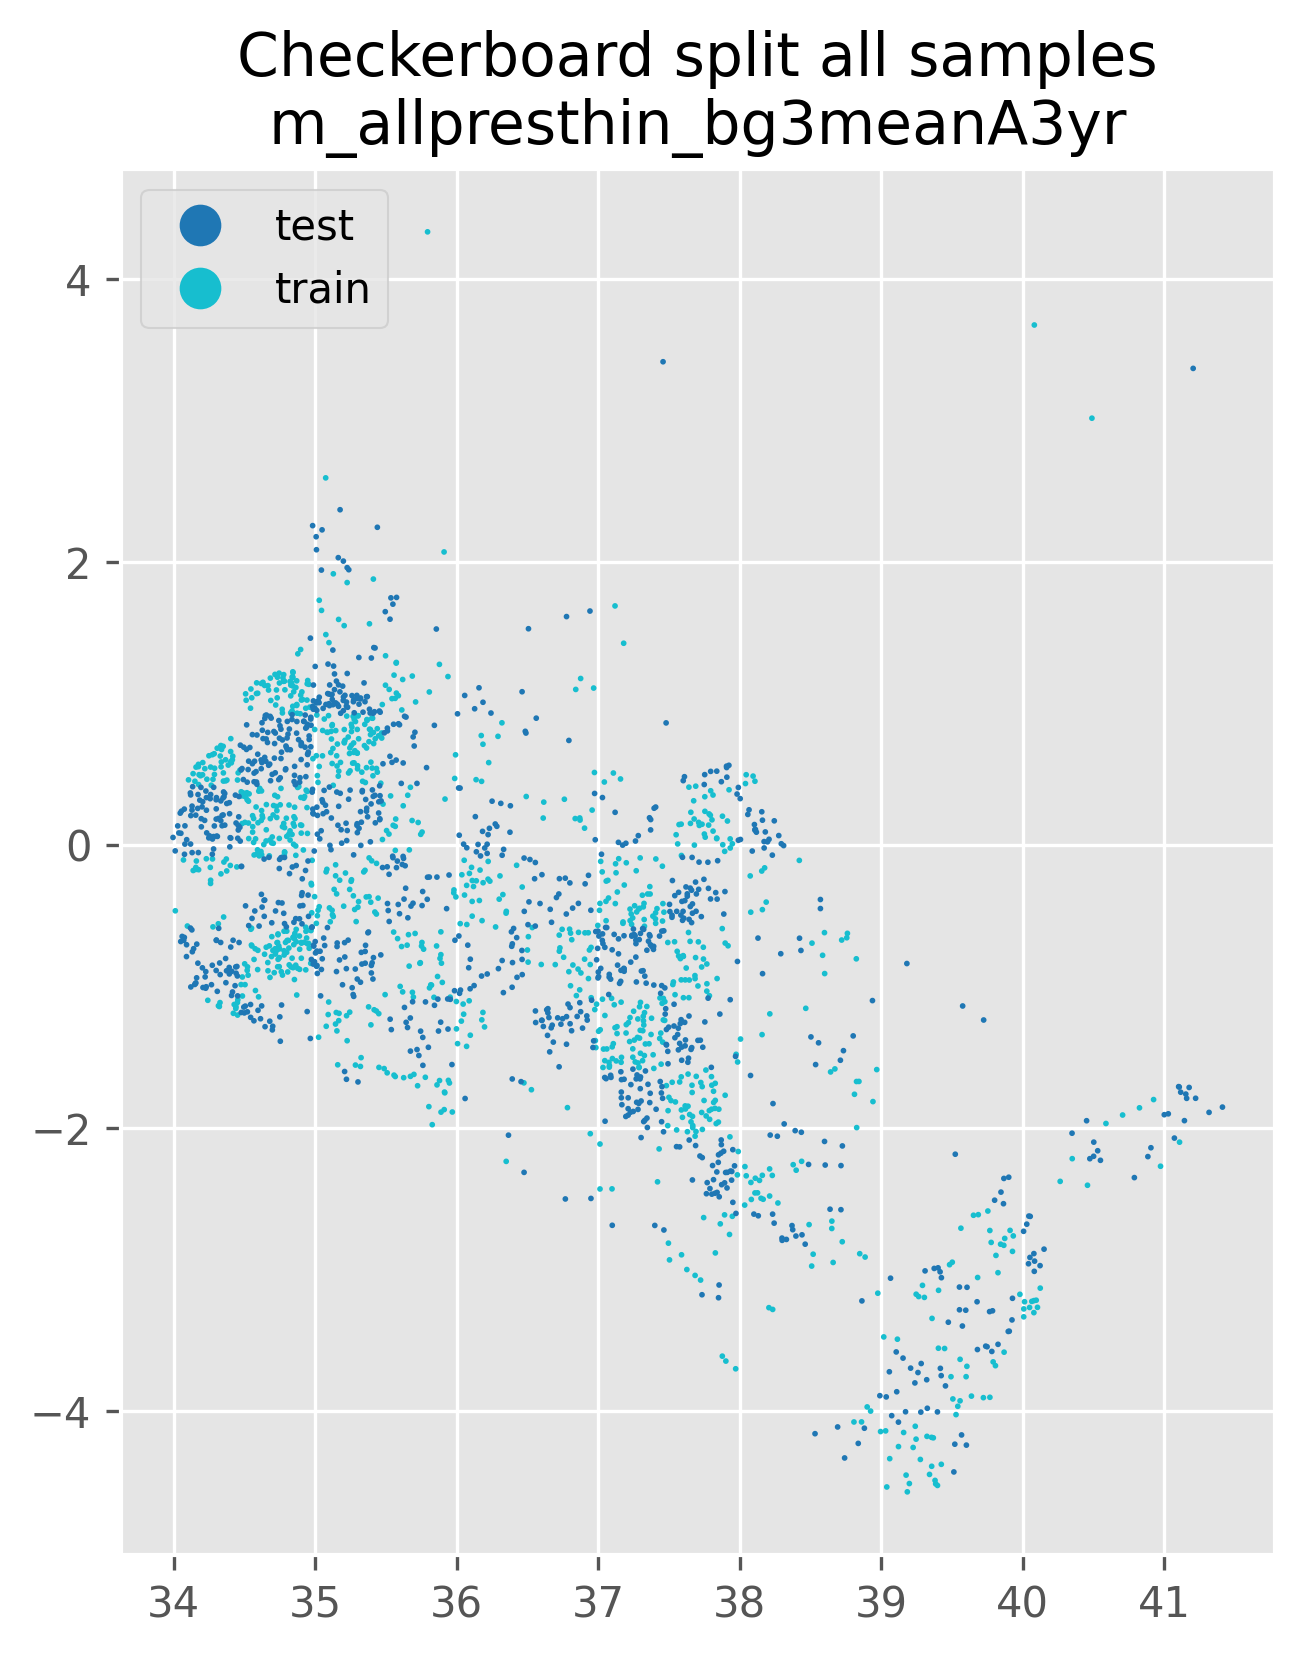

The table this chart was drawn from, first rows:
, geometry, class, tavg, prec, tmax, tmin, vapr, wind, split
0, POINT (34.105675 0.460818), 1, 22.0, 63.0, 29.0, 15.0, 1.0, 1.0, train
1, POINT (34.150935 0.450892), 1, 22.0, 57.0, 29.0, 15.0, 1.0, 2.0, train
2, POINT (39.4235019 -4.3741836), 1, 27.0, 28.0, 31.0, 22.0, 2.0, 2.0, train
3, POINT (36.1867264 -0.2658143), 1, 16.0, 25.0, 24.0, 7.0, 1.0, 2.0, train
4, POINT (35.89853636 -0.96993428), 1, 16.0, 62.0, 24.0, 8.0, 1.0, 3.0, train
5, POINT (37.4958208 -2.8119982), 1, 22.0, 64.0, 29.0, 14.0, 1.0, 3.0, train
6, POINT (36.0704836 -0.2845506), 1, 18.0, 37.0, 26.0, 9.0, 1.0, 2.0, train
7, POINT (35.9860467 0.4708033), 1, 25.0, 24.0, 33.0, 16.0, 1.0, 2.0, train
8, POINT (36.09 -0.2), 1, 18.0, 35.0, 26.0, 9.0, 1.0, 2.0, train
9, POINT (39.978629 -3.173256), 1, 26.0, 51.0, 31.0, 22.0, 2.0, 2.0, train
10, POINT (39.720753 -3.903322), 1, 27.0, 58.0, 32.0, 23.0, 2.0, 2.0, train
11, POINT (37.4914015 -0.6879248), 1, 23.0, 98.0, 29.0, 16.0, 1.0, 3.0, train
12, POINT (34.9723436 -0.2704773), 1, 23.0, 128.0, 30.0, 16.0, 1.0, 3.0, train
13, POINT (37.235621 -0.5599069), 1, 21.0, 90.0, 28.0, 14.0, 1.0, 2.0, train
14, POINT (37.078103 -1.5683764), 1, 20.0, 130.0, 25.0, 15.0, 1.0, 3.0, train
15, POINT (34.7535775 0.2846143), 1, 20.0, 283.0, 25.0, 14.0, 1.0, 2.0, train
16, POINT (37.0088383 -0.460745), 1, 18.0, 200.0, 24.0, 13.0, 1.0, 2.0, train
17, POINT (37.0999733 -1.50781), 1, 20.0, 138.0, 25.0, 15.0, 1.0, 2.0, train
18, POINT (36.7825261 -1.8546139), 1, 20.0, 121.0, 25.0, 15.0, 1.0, 3.0, train
19, POINT (39.789663 -3.650488), 1, 25.0, 276.0, 29.0, 22.0, 2.0, 3.0, train
20, POINT (34.335819 0.552766), 1, 21.0, 246.0, 27.0, 16.0, 2.0, 2.0, train
21, POINT (40.006094 -3.276447), 1, 24.0, 237.0, 27.0, 21.0, 2.0, 4.0, train
22, POINT (40.122393 -3.129576), 1, 24.0, 318.0, 28.0, 21.0, 2.0, 3.0, train
23, POINT (39.766704 -3.900834), 1, 25.0, 255.0, 29.0, 22.0, 2.0, 4.0, train
24, POINT (34.28713 0.645349), 1, 22.0, 220.0, 27.0, 17.0, 2.0, 1.0, train
25, POINT (34.36764 0.602632), 1, 22.0, 242.0, 27.0, 16.0, 2.0, 1.0, train
26, POINT (34.235507 0.465357), 1, 22.0, 259.0, 27.0, 16.0, 2.0, 2.0, train
27, POINT (34.220922 0.539806), 1, 21.0, 233.0, 26.0, 16.0, 1.0, 2.0, train
28, POINT (40.047128 -3.266117), 1, 24.0, 276.0, 28.0, 21.0, 2.0, 3.0, train
29, POINT (34.330169 0.629064), 1, 22.0, 244.0, 27.0, 16.0, 2.0, 2.0, train
30, POINT (34.352027 0.452256), 1, 22.0, 265.0, 27.0, 16.0, 2.0, 2.0, train
31, POINT (40.00566 -3.332285), 1, 25.0, 231.0, 28.0, 21.0, 2.0, 4.0, train
32, POINT (34.308392 0.684313), 1, 22.0, 228.0, 27.0, 16.0, 2.0, 2.0, train
33, POINT (39.867073 -3.581976), 1, 25.0, 245.0, 29.0, 22.0, 2.0, 3.0, train
34, POINT (34.456389 0.510477), 1, 21.0, 251.0, 26.0, 16.0, 1.0, 2.0, train
35, POINT (34.404323 0.752063), 1, 21.0, 222.0, 26.0, 16.0, 1.0, 2.0, train
36, POINT (37.068166 -0.248928), 1, 16.0, 108.0, 22.0, 10.0, 1.0, 1.0, train
37, POINT (38.00522 -1.370085), 1, 21.0, 48.0, 25.0, 17.0, 1.0, 2.0, train
38, POINT (34.7689 0.93371), 1, 16.0, 149.0, 21.0, 10.0, 1.0, 1.0, train
39, POINT (37.32643 -0.57318), 1, 20.0, 160.0, 25.0, 15.0, 1.0, 2.0, train
40, POINT (37.4541 -0.5365), 1, 20.0, 160.0, 24.0, 15.0, 1.0, 2.0, train
41, POINT (37.46408 -0.47389), 1, 18.0, 253.0, 23.0, 13.0, 1.0, 2.0, train
42, POINT (36.1651 -0.176445), 1, 16.0, 153.0, 22.0, 9.0, 1.0, 1.0, train
43, POINT (37.4569 -0.41337), 1, 18.0, 303.0, 22.0, 13.0, 1.0, 2.0, train
44, POINT (37.05557279 -0.53427365), 1, 18.0, 256.0, 23.0, 13.0, 1.0, 2.0, train
45, POINT (36.2225 -0.115301), 1, 14.0, 163.0, 19.0, 8.0, 1.0, 2.0, train
46, POINT (36.105 -0.15732), 1, 17.0, 133.0, 24.0, 11.0, 1.0, 1.0, train
47, POINT (36.23458 -0.25462), 1, 15.0, 148.0, 21.0, 9.0, 1.0, 1.0, train
48, POINT (34.3280867 -1.1125095), 1, 21.0, 161.0, 26.0, 16.0, 1.0, 2.0, train
49, POINT (34.8377534 0.9366649), 1, 18.0, 172.0, 23.0, 12.0, 1.0, 1.0, train
50, POINT (34.2749779 -0.0978012), 1, 21.0, 164.0, 27.0, 16.0, 2.0, 2.0, train
51, POINT (37.5884336 -2.894053569), 1, 19.0, 95.0, 24.0, 15.0, 1.0, 2.0, train
52, POINT (34.9622034 0.9743511), 1, 18.0, 161.0, 24.0, 12.0, 1.0, 1.0, train
53, POINT (35.0087176 0.6314635), 1, 18.0, 156.0, 24.0, 12.0, 1.0, 1.0, train
54, POINT (36.1189362 -0.2925258), 1, 17.0, 102.0, 24.0, 11.0, 1.0, 2.0, train
55, POINT (34.87029 0.99319), 1, 18.0, 166.0, 24.0, 12.0, 1.0, 1.0, train
56, POINT (35.61245 0.95475), 1, 22.0, 109.0, 29.0, 16.0, 1.0, 1.0, train
57, POINT (34.386351 0.565253), 1, 21.0, 134.0, 27.0, 15.0, 1.0, 1.0, train
58, POINT (34.7866426 1.0968928), 1, 16.0, 111.0, 22.0, 11.0, 1.0, 1.0, train
59, POINT (37.2611855 -1.5315163), 1, 17.0, 7.0, 22.0, 12.0, 1.0, 2.0, train
... 2,115 more rows
